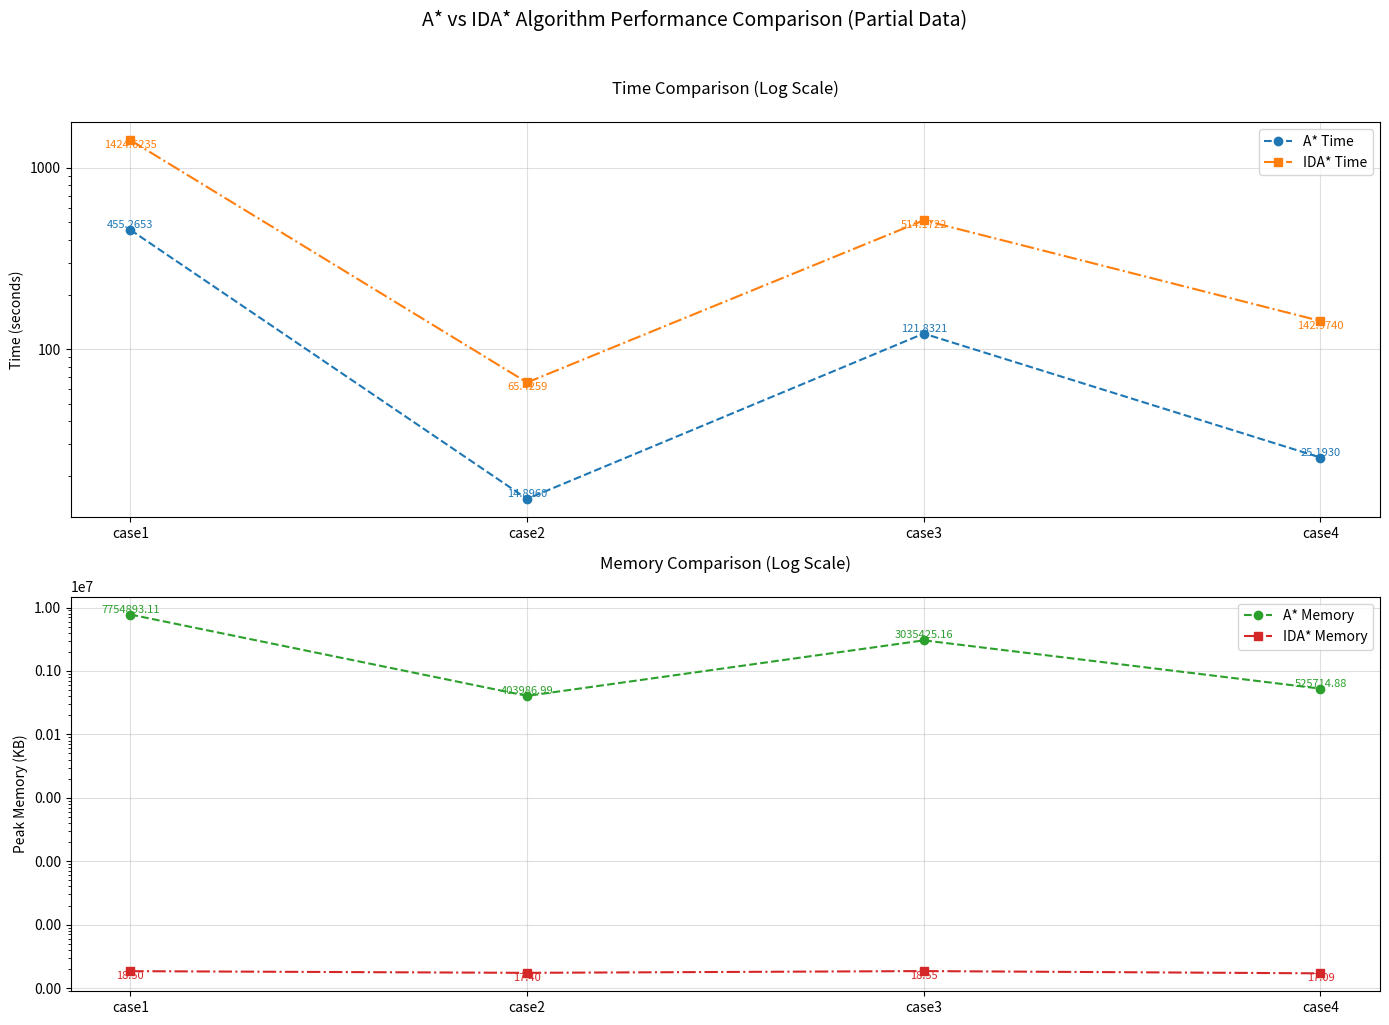

Here is the Python script that generated this plot:
import matplotlib.pyplot as plt
import numpy as np
from matplotlib.ticker import ScalarFormatter

# 手动定义数据
cases = ['case1', 'case2', 'case3', 'case4']

# A*算法数据
a_star_time = [455.2653, 14.8960, 121.8321, 25.1930]
a_star_mem = [7754893.11, 403986.99, 3035425.16, 525714.88]

# IDA*算法数据
ida_star_time = [1424.6235, 65.4259, 514.1722, 142.9740]
ida_star_mem = [18.50, 17.40, 18.55, 17.09]

# 创建画布和子图
fig, (ax1, ax2) = plt.subplots(2, 1, figsize=(14, 10))

# 绘制时间对比（自动跳过NaN）
ax1.plot(cases, a_star_time, marker='o', linestyle='--', label='A* Time', color='#1f77b4')
ax1.plot(cases[:5], ida_star_time[:5], marker='s', linestyle='-.', label='IDA* Time', color='#ff7f0e')

# 在点上添加数值标签
for i, (case, t) in enumerate(zip(cases, a_star_time)):
    ax1.text(i, t, f'{t:.4f}', ha='center', va='bottom', color='#1f77b4', fontsize=8)
for i, (case, t) in enumerate(zip(cases[:5], ida_star_time[:5])):
    ax1.text(i, t, f'{t:.4f}', ha='center', va='top', color='#ff7f0e', fontsize=8)

# 设置对数刻度并禁用科学计数法
ax1.set_yscale('log')
ax1.yaxis.set_major_formatter(ScalarFormatter())
ax1.set_title('Time Comparison (Log Scale)', fontsize=12, pad=20)
ax1.set_ylabel('Time (seconds)')
ax1.grid(True, alpha=0.4)
ax1.legend()

# 绘制内存对比
ax2.plot(cases, a_star_mem, marker='o', linestyle='--', label='A* Memory', color='#2ca02c')
ax2.plot(cases[:5], ida_star_mem[:5], marker='s', linestyle='-.', label='IDA* Memory', color='#d62728')

# 在点上添加数值标签
for i, (case, m) in enumerate(zip(cases, a_star_mem)):
    ax2.text(i, m, f'{m:.2f}', ha='center', va='bottom', color='#2ca02c', fontsize=8)
for i, (case, m) in enumerate(zip(cases[:5], ida_star_mem[:5])):
    ax2.text(i, m, f'{m:.2f}', ha='center', va='top', color='#d62728', fontsize=8)

# 设置对数刻度并禁用科学计数法
ax2.set_yscale('log')
ax2.yaxis.set_major_formatter(ScalarFormatter())
ax2.set_title('Memory Comparison (Log Scale)', fontsize=12, pad=20)
ax2.set_ylabel('Peak Memory (KB)')
ax2.grid(True, alpha=0.4)
ax2.legend()

plt.suptitle('A* vs IDA* Algorithm Performance Comparison (Partial Data)', y=1.02, fontsize=14)
plt.tight_layout()
plt.savefig("random_performance.png")
